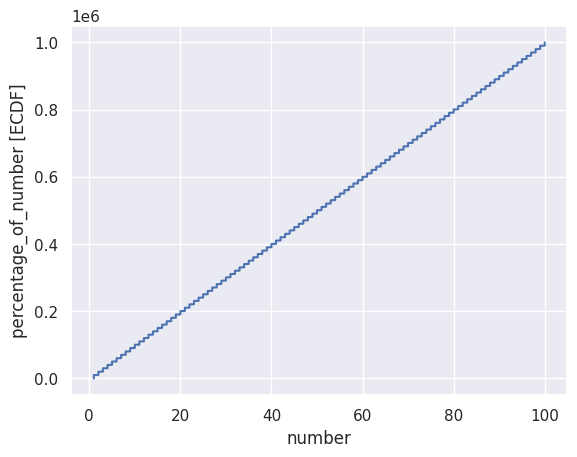

This figure's Python source:
import matplotlib.pyplot as plt
import numpy as np
import seaborn as sns
import random as r


def values_1to100(times):
    values = []
    for i in range(1, times+1):
        outcome = r.randint(1, 100)
        values.append(outcome)
    return values


def ecdf(x):
    n = len(x)
    x = np.sort(x)
    y = np.arange(1, n + 1 / n)

    return x, y


sns.set()

data = values_1to100(1000000)
number, percentage_of_number = ecdf(data)

plt.plot(number, percentage_of_number)

plt.xlabel('number')
plt.ylabel('percentage_of_number [ECDF]')

plt.show()